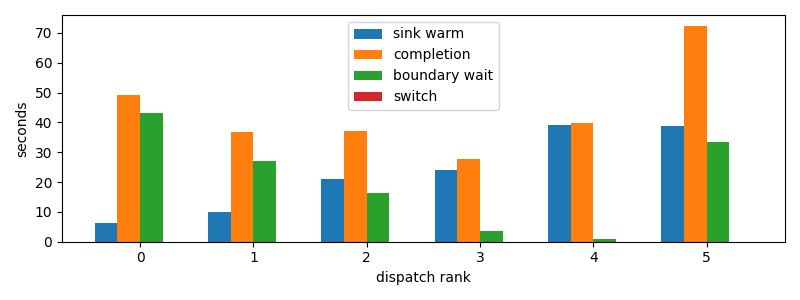

The data file committed next to this chart (first rows):
dispatch_rank, id, action, first_token_s, sink_warm_s, completion_s, source_boundary_wait_s, switch_downtime_s
0, codex:842c9d93-3430-2ff2-e472-e555d14138…, R, 5.904, 6.15, 49.25, 43.1, 3.6716461181640625e-05
1, claude:304bbbf3-c270-26de-d2e2-07b7d40c1…, R, 9.872, 9.872, 36.88, 27.01, 7.62939453125e-05
2, codex:bf2442df-c14f-7346-b281-c4876e3981…, R, 20.82, 20.98, 37.19, 16.21, 2.8371810913085938e-05
3, claude:df288165-d61f-e5fa-9828-0786d6133…, R, 24.12, 24.12, 27.76, 3.634, 1.4066696166992188e-05
4, claude:9beeddeb-27fb-44b4-3825-80aab7624…, R, 39, 39, 39.84, 0.8409, 2.0742416381835938e-05
5, codex:73d322d0-b601-1dd9-84c4-159b0295cf…, R, 33.73, 38.95, 72.39, 33.44, 3.5762786865234375e-05
